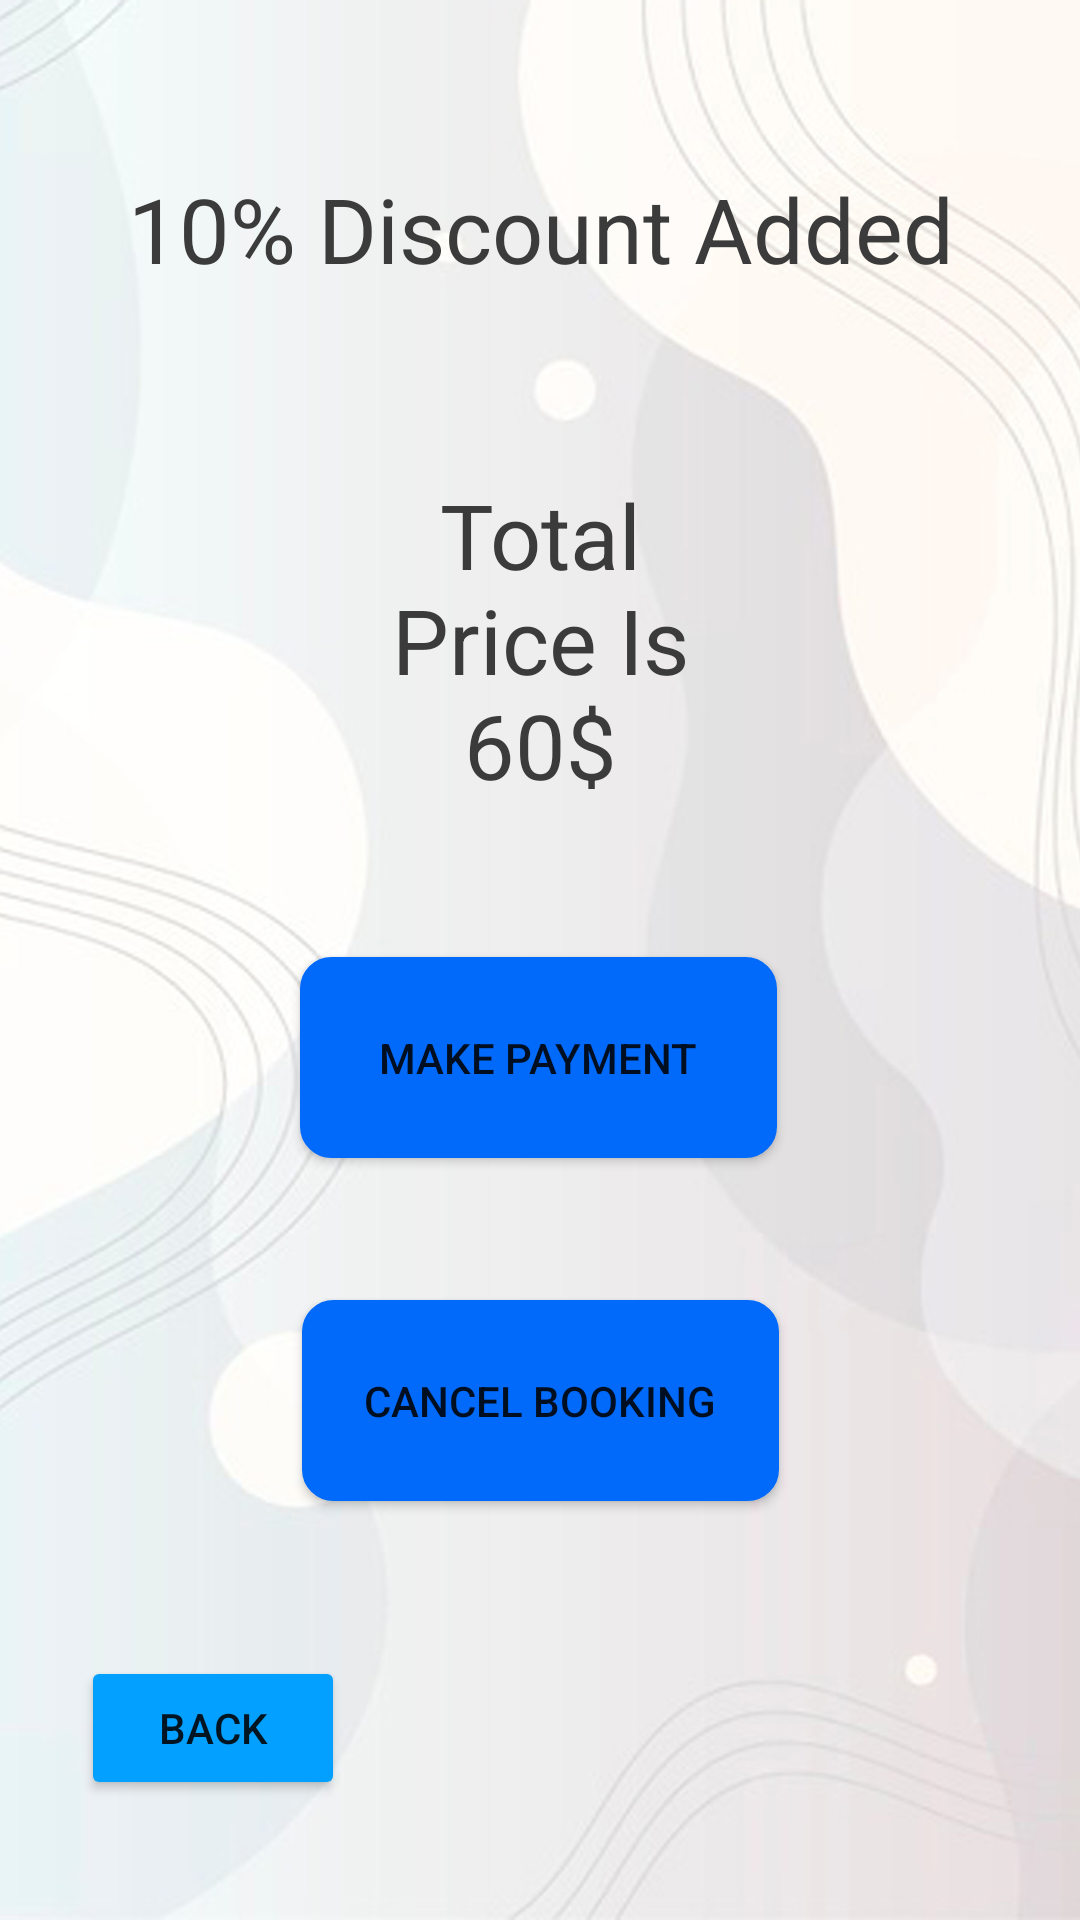

The Android layout XML behind this screen, and the referenced resources:
<!-- AndroidManifest.xml: application theme Theme.Mish -->
<!-- res/layout/activity_main5.xml -->
<?xml version="1.0" encoding="utf-8"?>
<androidx.constraintlayout.widget.ConstraintLayout xmlns:android="http://schemas.android.com/apk/res/android"
    xmlns:app="http://schemas.android.com/apk/res-auto"
    xmlns:tools="http://schemas.android.com/tools"
    android:layout_width="match_parent"
    android:layout_height="match_parent"
    android:background="@drawable/background"
    tools:context=".MainActivity5">

    <TextView
        android:id="@+id/textView18"
        android:layout_width="355dp"
        android:layout_height="46dp"
        android:layout_marginTop="56dp"
        android:gravity="center_horizontal"
        android:text="10% Discount Added"
        android:textAlignment="center"
        android:textColor="#3B3B3B"
        android:textSize="30dp"
        app:layout_constraintEnd_toEndOf="parent"
        app:layout_constraintHorizontal_bias="0.571"
        app:layout_constraintStart_toStartOf="parent"
        app:layout_constraintTop_toTopOf="parent" />

    <TextView
        android:id="@+id/textView19"
        android:layout_width="125dp"
        android:layout_height="105dp"
        android:layout_marginTop="56dp"
        android:gravity="center_horizontal"
        android:text="Total Price Is 60$"
        android:textAlignment="center"
        android:textColor="#3B3B3B"
        android:textSize="30dp"
        app:layout_constraintEnd_toEndOf="parent"
        app:layout_constraintStart_toStartOf="parent"
        app:layout_constraintTop_toBottomOf="@+id/textView18" />

    <Button
        android:id="@+id/buttonM"
        android:layout_width="159dp"
        android:layout_height="67dp"
        android:layout_marginTop="56dp"
        android:background="@drawable/button"
        android:backgroundTint="@color/light_blue"

        android:text="Make Payment"
        app:backgroundTint="#016afb"
        app:layout_constraintEnd_toEndOf="parent"
        app:layout_constraintHorizontal_bias="0.498"
        app:layout_constraintStart_toStartOf="parent"
        app:layout_constraintTop_toBottomOf="@+id/textView19" />

    <Button
        android:id="@+id/buttonCa"
        android:layout_width="159dp"
        android:layout_height="67dp"
        android:layout_marginTop="32dp"
        android:background="@drawable/button"
        android:backgroundTint="@color/light_blue"

        android:text="Cancel Booking"
        app:backgroundTint="#016afb"
        app:layout_constraintBottom_toTopOf="@+id/buttonB"
        app:layout_constraintEnd_toEndOf="parent"
        app:layout_constraintStart_toStartOf="parent"
        app:layout_constraintTop_toBottomOf="@+id/buttonM"
        app:layout_constraintVertical_bias="0.227" />

    <Button
        android:id="@+id/buttonB"
        android:layout_width="wrap_content"
        android:layout_height="wrap_content"
        android:layout_marginBottom="40dp"
        android:backgroundTint="@color/average_blue"
        android:text="Back"
        app:backgroundTint="#03a0ff"
        app:layout_constraintBottom_toBottomOf="parent"
        app:layout_constraintEnd_toEndOf="parent"
        app:layout_constraintHorizontal_bias="0.099"
        app:layout_constraintStart_toStartOf="parent" />

</androidx.constraintlayout.widget.ConstraintLayout>
<!-- resources referenced by this layout -->
<resources>
  <color name="average_blue">#03a0ff</color>
  <color name="light_blue">#00d2ff</color>
  <!-- drawable background: jpg bitmap (drawable-v24, 604116 bytes) -->
  <!-- drawable button (drawable) -->
  <?xml version="1.0" encoding="utf-8"?>
  <selector xmlns:android="http://schemas.android.com/apk/res/android">
      <item android:state_enabled="true">
          <shape android:shape="rectangle">
              <solid android:color="@android:color/white"/>
              <corners android:radius="10dp"/>
              <stroke android:color="#03a0ff" android:width="1dp"/>
  
          </shape>
      </item>
  </selector>
  <style name="Theme.Mish" parent="Theme.MaterialComponents.DayNight.DarkActionBar">
          
          <item name="colorPrimary">@color/purple_500</item>
          <item name="colorPrimaryVariant">@color/purple_700</item>
          <item name="colorOnPrimary">@color/white</item>
          
          <item name="colorSecondary">@color/teal_200</item>
          <item name="colorSecondaryVariant">@color/teal_700</item>
          <item name="colorOnSecondary">@color/black</item>
          
          <item name="android:statusBarColor" tools:targetApi="l">?attr/colorPrimaryVariant</item>
          
      </style>
  <color name="purple_500">#FF6200EE</color>
  <color name="purple_700">#FF3700B3</color>
  <color name="white">#FFFFFFFF</color>
  <color name="teal_200">#FF03DAC5</color>
  <color name="teal_700">#FF018786</color>
  <color name="black">#FF000000</color>
</resources>
